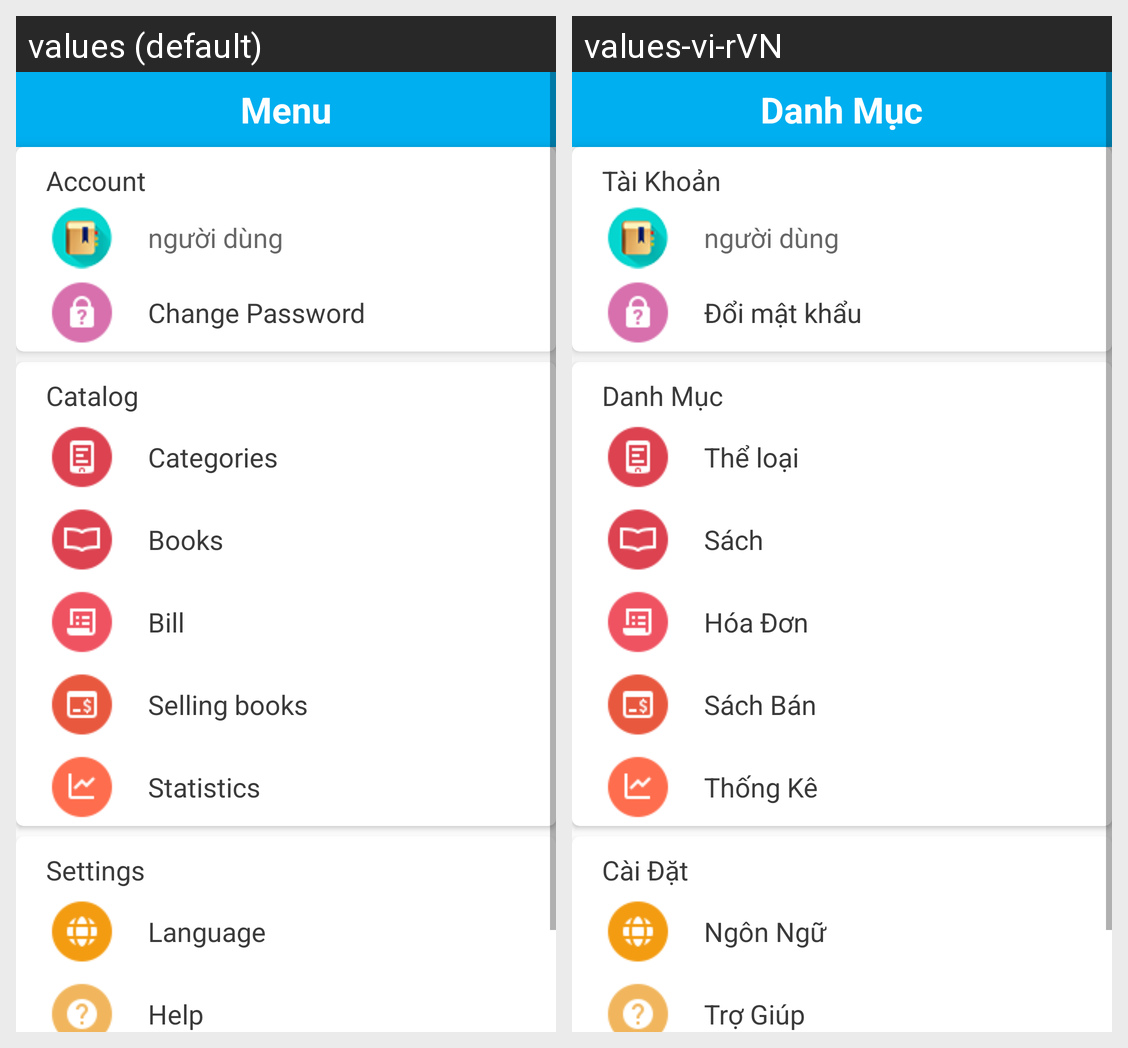

Locale-by-locale string values for the Android screen shown in this grid:
Android screen res/layout/fragment_menu.xml rendered under 2 locales, left to right: values (default), values-vi-rVN. Device: Nexus 5 (rendered at 1080×1920; each locale shown at half size, 540×960, under a caption strip naming it); theme AppTheme.
Strings drawn on this screen, with the default value and each locale's value (text and hints the layout hard-codes, and strings that could not be matched under every locale, appear in the picture but are not listed):

menu
  values: Menu
  values-vi-rVN: Danh Mục

Account
  values: Account
  values-vi-rVN: Tài Khoản

Doimatkhau
  values: Change Password
  values-vi-rVN: Đổi mật khẩu

danhmuc
  values: Catalog
  values-vi-rVN: Danh Mục

theloai
  values: Categories
  values-vi-rVN: Thể loại

sach
  values: Books
  values-vi-rVN: Sách

Bill
  values: Bill
  values-vi-rVN: Hóa Đơn

sachban
  values: Selling books
  values-vi-rVN: Sách Bán

thongke
  values: Statistics
  values-vi-rVN: Thống Kê

caidat
  values: Settings
  values-vi-rVN: Cài Đặt

ngonngu
  values: Language
  values-vi-rVN: Ngôn Ngữ

trogiup
  values: Help
  values-vi-rVN: Trợ Giúp
